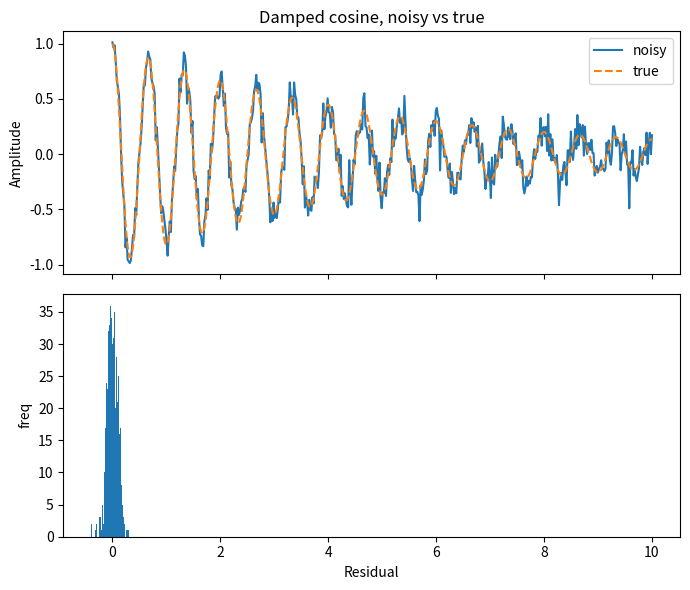

Python code for this plot: (Note: this script raises an exception after producing the figure.)
import numpy as np, math
n = 1000
x = np.linspace(0, 2*np.pi, n)

def pure_python(xs):
    return [math.sin(z) for z in xs]

%timeit pure_python(x)
%timeit np.sin(x)

import numpy as np

# Synthetic 2‑D sensor data: rows = time snapshots, cols = sensors
rng = np.random.default_rng(42)
data = rng.normal(loc=0, scale=1, size=(5, 4))
print('Raw data:\n', data)

# Boolean mask: mark values outside ±1.5σ as outliers
mask_out = np.abs(data) > 1.5
print('\nMask:\n', mask_out)

# Replace outliers with NaN, then compute column means ignoring NaNs
clean = data.copy()
clean[mask_out] = np.nan
col_means = np.nanmean(clean, axis=0)
print('\nColumn means (cleaned):', col_means)

# Fancy indexing: extract rows 0 and 3, columns 1 and 2
subset = data[[0, 3]][:, [1, 2]]
print('\nFancy‑indexed subset:\n', subset)

# Your code here


import numpy as np

# Outer product via broadcasting
v = np.arange(5)
outer = v[:, None] * v[None, :]
print('Outer product:\n', outer)

# Solve a linear system: RLC circuit currents
A = np.array([[4, 1, -1],
              [2, 7,  1],
              [1, -3, 5]], dtype=float)
b = np.array([15, 18, 14], dtype=float)
x = np.linalg.solve(A, b)
print('\nSolution x =', x)

# Eigenvalues of a 2×2 matrix
eigvals, eigvecs = np.linalg.eig(np.array([[0, 1], [-2, -3]]))
print('\nEigenvalues:', eigvals)

%matplotlib inline
import numpy as np, matplotlib.pyplot as plt

t = np.linspace(0, 10, 500)
signal = np.exp(-0.2*t) * np.cos(2*np.pi*1.5*t)
noise = 0.1 * np.random.default_rng(0).normal(size=t.size)
y = signal + noise

fig, axs = plt.subplots(2, 1, figsize=(7, 6), sharex=True)

axs[0].plot(t, y, label='noisy')
axs[0].plot(t, signal, '--', label='true')
axs[0].set_ylabel('Amplitude')
axs[0].legend()
axs[0].set_title('Damped cosine, noisy vs true')

axs[1].hist(y - signal, bins=40)
axs[1].set_xlabel('Residual')
axs[1].set_ylabel('freq')

fig.tight_layout()
plt.show()

import pandas as pd, numpy as np

rng = np.random.default_rng(1)
n = 200
df = pd.DataFrame({
    'timestamp': pd.date_range('2025‑01‑01', periods=n, freq='h'),
    'sensor': rng.choice(['A', 'B', 'C'], size=n),
    'reading': rng.normal(0, 1, size=n) + np.linspace(0, 3, n)
})
df.head()

# Mean reading per sensor
group_stats = df.groupby('sensor')['reading'].describe()
group_stats

%matplotlib inline
import matplotlib.pyplot as plt
fig, ax = plt.subplots()
for name, sub in df.groupby('sensor'):
    ax.plot(sub['timestamp'], sub['reading'], label=f'Sensor {name}')
ax.legend(); ax.set_ylabel('Reading'); ax.set_title('Sensor drift'); plt.show()

# Your code here


